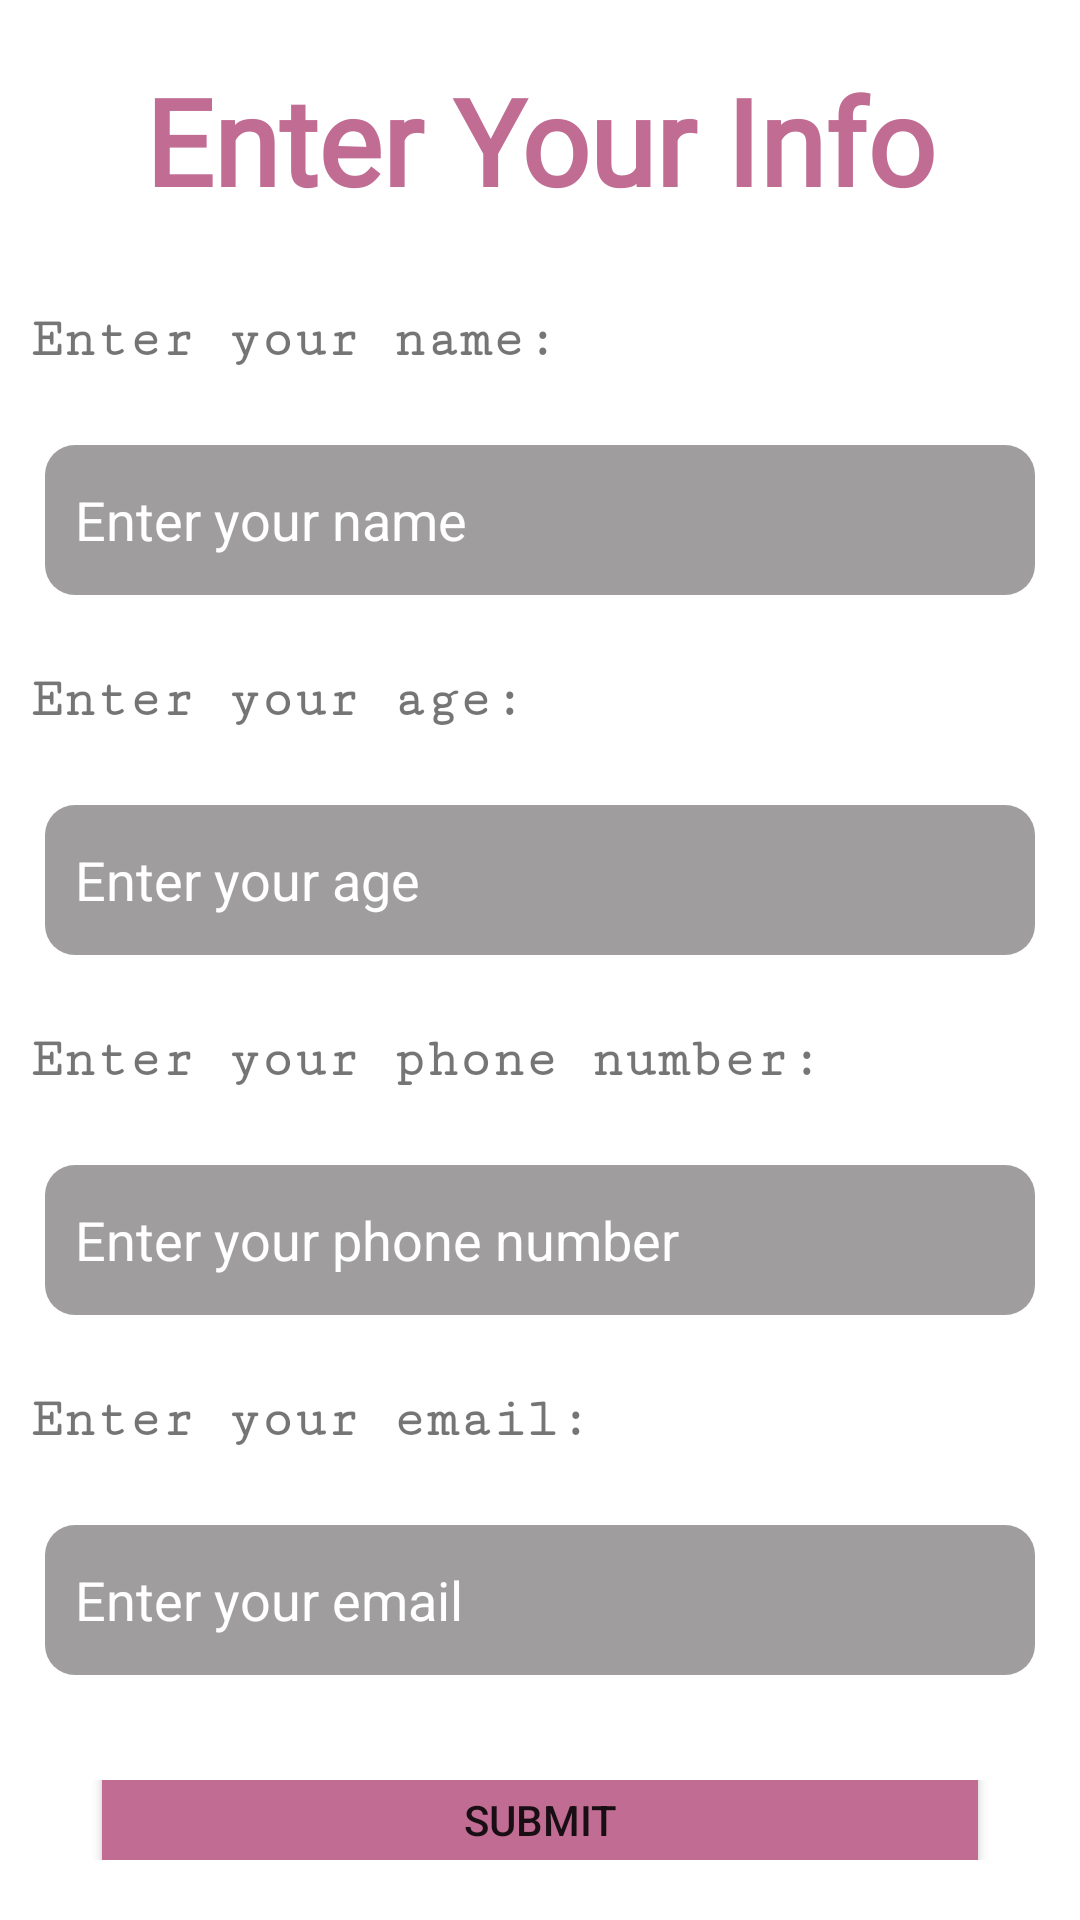

Android layout source for this screen:
<!-- AndroidManifest.xml: application theme Theme.Linah_Alkhurayyif_RecyclerViewActivity -->
<!-- res/layout/activity_main.xml -->
<?xml version="1.0" encoding="utf-8"?>
<androidx.constraintlayout.widget.ConstraintLayout xmlns:android="http://schemas.android.com/apk/res/android"
    xmlns:app="http://schemas.android.com/apk/res-auto"
    xmlns:tools="http://schemas.android.com/tools"
    android:layout_width="match_parent"
    android:layout_height="match_parent"
    tools:context=".MainActivity">

    <LinearLayout
        android:layout_width="match_parent"
        android:layout_height="match_parent"
        android:orientation="vertical"
        app:layout_constraintBottom_toBottomOf="parent"
        app:layout_constraintEnd_toEndOf="parent"
        app:layout_constraintStart_toStartOf="parent"
        app:layout_constraintTop_toTopOf="parent">

        <TextView
            android:id="@+id/title_tv"
            android:layout_width="match_parent"
            android:layout_height="wrap_content"
            android:fontFamily="@font/londrinashadow_regular"
            android:layout_margin="20dp"
            android:textColor="#C06C93"
            android:textStyle="bold"
            android:textAlignment="center"
            android:textSize="40dp"
            android:text="Enter Your Info" />

        <TextView
            android:id="@+id/textView2"
            android:layout_width="match_parent"
            android:layout_height="wrap_content"
            android:text="Enter your name:"
            android:fontFamily="serif-monospace"
            android:layout_margin="10dp"
            android:textSize="18dp"
            android:textStyle="bold"
            />

        <EditText
            android:id="@+id/name_et"
            android:layout_width="match_parent"
            android:layout_height="50dp"
            android:ems="10"
            android:inputType="textPersonName"
            android:paddingStart="10dp"
            android:textColorHint="@color/white"
            android:hint="Enter your name"
            android:layout_margin="15dp"
            android:background="@drawable/edittext_style"/>

        <TextView
            android:id="@+id/textView3"
            android:layout_width="match_parent"
            android:layout_height="wrap_content"
            android:text="Enter your age:"
            android:fontFamily="serif-monospace"
            android:layout_margin="10dp"
            android:textSize="18dp"
            android:textStyle="bold" />

        <EditText
            android:id="@+id/age_et"
            android:layout_width="match_parent"
            android:layout_height="50dp"
            android:ems="10"
            android:inputType="number"
            android:paddingStart="10dp"
            android:textColorHint="@color/white"
            android:hint="Enter your age"
            android:layout_margin="15dp"
            android:background="@drawable/edittext_style"/>

        <TextView
            android:id="@+id/textView4"
            android:layout_width="match_parent"
            android:layout_height="wrap_content"
            android:text="Enter your phone number:"
            android:fontFamily="serif-monospace"
            android:layout_margin="10dp"
            android:textSize="18dp"
            android:textStyle="bold" />

        <EditText
            android:id="@+id/num_et"
            android:layout_width="match_parent"
            android:layout_height="50dp"
            android:ems="10"
            android:inputType="number"
            android:paddingStart="10dp"
            android:textColorHint="@color/white"
            android:hint="Enter your phone number"
            android:layout_margin="15dp"
            android:background="@drawable/edittext_style" />

        <TextView
            android:id="@+id/textView5"
            android:layout_width="match_parent"
            android:layout_height="wrap_content"
            android:text="Enter your email:"
            android:fontFamily="serif-monospace"
            android:layout_margin="10dp"
            android:textSize="18dp"
            android:textStyle="bold"/>

        <EditText
            android:id="@+id/email_et"
            android:layout_width="match_parent"
            android:layout_height="50dp"
            android:ems="10"
            android:inputType="textPersonName"
            android:paddingStart="10dp"
            android:textColorHint="@color/white"
            android:hint="Enter your email"
            android:layout_margin="15dp"
            android:background="@drawable/edittext_style" />

        <LinearLayout
            android:layout_width="match_parent"
            android:layout_height="match_parent"
            android:layout_margin="20dp"
            android:gravity="center"
            android:orientation="horizontal">

            <Button
                android:id="@+id/submitbtn"
                android:layout_width="300dp"
                android:layout_height="60dp"
                android:backgroundTint="#C06C93"
                android:text="Submit" />
        </LinearLayout>

    </LinearLayout>
</androidx.constraintlayout.widget.ConstraintLayout>
<!-- resources referenced by this layout -->
<resources>
  <!-- drawable edittext_style (drawable) -->
  <?xml version="1.0" encoding="utf-8"?>
  <selector xmlns:android="http://schemas.android.com/apk/res/android">
      <item>
          <shape>
              <solid android:color="#9F9D9D"></solid>
              <corners android:radius="10dp"></corners>
          </shape>
      </item>
  </selector>
  <style name="Theme.Linah_Alkhurayyif_RecyclerViewActivity" parent="Theme.MaterialComponents.DayNight.NoActionBar">
          
          <item name="colorPrimary">@color/purple_500</item>
          <item name="colorPrimaryVariant">@color/purple_700</item>
          <item name="colorOnPrimary">@color/white</item>
          
          <item name="colorSecondary">@color/teal_200</item>
          <item name="colorSecondaryVariant">@color/teal_700</item>
          <item name="colorOnSecondary">@color/black</item>
          
          <item name="android:statusBarColor" tools:targetApi="l">?attr/colorPrimaryVariant</item>
          
      </style>
  <!-- not gathered from this repository: default colours our renderer supplied (Android Studio template values) -->
  <color name="purple_500">#FF6200EE</color>
  <color name="purple_700">#FF3700B3</color>
  <color name="teal_200">#FF03DAC5</color>
  <color name="teal_700">#FF018786</color>
  <color name="black">#FF000000</color>
  <color name="white">#FFFFFFFF</color>
</resources>
